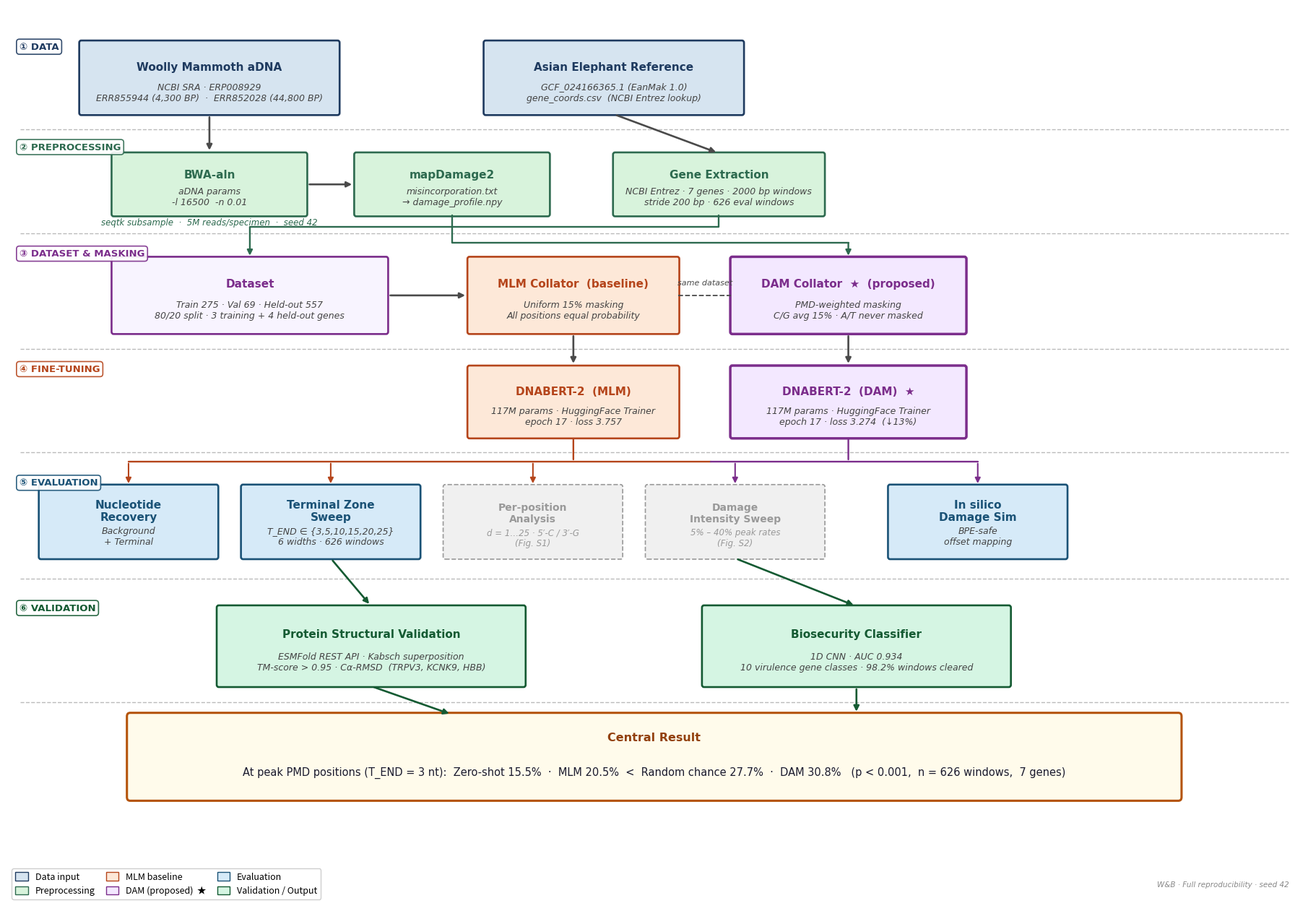

The matplotlib source for this figure: (Note: this script raises an exception after producing the figure.)
"""
VESTIGE — End-to-end pipeline schematic for CIBM submission.
Run from project root:
    python3 results/plot_pipeline.py
Outputs: results/figures/fig_pipeline.{pdf,png}
"""

import matplotlib.pyplot as plt
import matplotlib.patches as mpatches
from matplotlib.patches import FancyBboxPatch
from pathlib import Path

OUT_DIR = Path("results/figures")

# ── Palette ──────────────────────────────────────────────────────────────────
C_DATA   = "#1e3a5f"
C_DATA_L = "#d6e4f0"
C_PROC   = "#2d6a4f"
C_PROC_L = "#d8f3dc"
C_CORE   = "#7b2d8b"
C_CORE_L = "#f3e8ff"
C_BASE   = "#b5451b"
C_BASE_L = "#fde8d8"
C_EVAL   = "#1a5276"
C_EVAL_L = "#d6eaf8"
C_OUT    = "#145a32"
C_OUT_L  = "#d5f5e3"
C_ARROW  = "#4a4a4a"
FONT     = "DejaVu Sans"

# ── Global size tokens ────────────────────────────────────────────────────────
FS_L   = 11.0   # box label
FS_S   =  9.0   # box sublabel  (FS_L - 2)
FS_SEC =  9.5   # section badge
FS_NOTE=  8.5   # italic notes
LW_BOX = 1.9    # default box edge
LW_ARR = 1.9    # default arrow
MS     = 11     # arrowhead mutation_scale


def box(ax, x, y, w, h, label, sublabel=None,
        fc="#f0f0f0", ec="#333333", fontsize=FS_L,
        bold=True, radius=0.025, lw=LW_BOX, label_color="black"):
    patch = FancyBboxPatch(
        (x - w / 2, y - h / 2), w, h,
        boxstyle=f"round,pad=0.01,rounding_size={radius}",
        facecolor=fc, edgecolor=ec, linewidth=lw, zorder=3
    )
    ax.add_patch(patch)
    fw = "bold" if bold else "normal"
    if sublabel:
        ax.text(x, y + h * 0.15, label, ha="center", va="center",
                fontsize=fontsize, fontweight=fw, color=label_color,
                fontfamily=FONT, zorder=4)
        ax.text(x, y - h * 0.20, sublabel, ha="center", va="center",
                fontsize=fontsize - 2, color="#444444",
                fontfamily=FONT, zorder=4, style="italic")
    else:
        ax.text(x, y, label, ha="center", va="center",
                fontsize=fontsize, fontweight=fw, color=label_color,
                fontfamily=FONT, zorder=4)
    return patch


def arrow(ax, x1, y1, x2, y2, color=C_ARROW, lw=LW_ARR, style="-|>",
          shrink=3, connectionstyle="arc3,rad=0.0"):
    ax.annotate("",
        xy=(x2, y2), xytext=(x1, y1),
        arrowprops=dict(
            arrowstyle=style, color=color, lw=lw,
            mutation_scale=MS,
            shrinkA=shrink, shrinkB=shrink,
            connectionstyle=connectionstyle,
        ),
        zorder=5
    )


def section_label(ax, x, y, text, color):
    ax.text(x, y, text, ha="left", va="center",
            fontsize=FS_SEC, color=color, fontweight="bold",
            fontfamily=FONT,
            bbox=dict(boxstyle="round,pad=0.3", fc="white", ec=color,
                      lw=1.2, alpha=0.9),
            zorder=6)


def divider(ax, y, xmin=0.01, xmax=0.99, color="#cccccc", ls="--"):
    ax.axhline(y, xmin=xmin, xmax=xmax, color=color, lw=1.0, ls=ls, zorder=1)


def make_pipeline():
    fig, ax = plt.subplots(figsize=(18, 12.5))   # larger canvas for 100% readability
    ax.set_xlim(0, 16)
    ax.set_ylim(0, 10.1)
    ax.axis("off")
    fig.patch.set_facecolor("white")

    # ═══════════════════════════════════════════════════════════════════════
    # ROW 1 — DATA INPUTS  (y=9.3, h=0.82)
    # box top=9.71, bottom=8.89
    # ═══════════════════════════════════════════════════════════════════════
    section_label(ax, 0.15, 9.65, "① DATA", C_DATA)

    box(ax, 2.5, 9.3, 3.2, 0.82,
        "Woolly Mammoth aDNA",
        "NCBI SRA · ERP008929\nERR855944 (4,300 BP)  ·  ERR852028 (44,800 BP)",
        fc=C_DATA_L, ec=C_DATA, label_color=C_DATA)

    box(ax, 7.5, 9.3, 3.2, 0.82,
        "Asian Elephant Reference",
        "GCF_024166365.1 (EanMak 1.0)\ngene_coords.csv  (NCBI Entrez lookup)",
        fc=C_DATA_L, ec=C_DATA, label_color=C_DATA)

    # ═══════════════════════════════════════════════════════════════════════
    # ROW 2 — PREPROCESSING  (y=8.1, h=0.70)
    # box top=8.45, bottom=7.75
    # ═══════════════════════════════════════════════════════════════════════
    divider(ax, 8.72, color="#bbbbbb")
    section_label(ax, 0.15, 8.52, "② PREPROCESSING", C_PROC)

    box(ax, 2.5,  8.1, 2.4, 0.70, "BWA-aln",
        "aDNA params\n-l 16500  -n 0.01",
        fc=C_PROC_L, ec=C_PROC, label_color=C_PROC)

    box(ax, 5.5,  8.1, 2.4, 0.70, "mapDamage2",
        "misincorporation.txt\n→ damage_profile.npy",
        fc=C_PROC_L, ec=C_PROC, label_color=C_PROC)

    box(ax, 8.8,  8.1, 2.6, 0.70, "Gene Extraction",
        "NCBI Entrez · 7 genes · 2000 bp windows\nstride 200 bp · 626 eval windows",
        fc=C_PROC_L, ec=C_PROC, label_color=C_PROC)

    ax.text(2.5, 7.67, "seqtk subsample  ·  5M reads/specimen  ·  seed 42",
            ha="center", va="center", fontsize=FS_NOTE, color=C_PROC,
            fontfamily=FONT, style="italic")

    # Row 1 → Row 2 arrows  (data bottom=8.89 → preproc top=8.45)
    arrow(ax, 2.5, 8.89, 2.5,  8.45)
    arrow(ax, 3.7, 8.1,  4.3,  8.1)
    arrow(ax, 7.5, 8.89, 8.8,  8.45)

    # ═══════════════════════════════════════════════════════════════════════
    # ROW 3 — DATASET + MASKING  (y=6.85, h=0.85)
    # box top=7.275, bottom=6.425
    # ═══════════════════════════════════════════════════════════════════════
    divider(ax, 7.55, color="#bbbbbb")
    section_label(ax, 0.15, 7.32, "③ DATASET & MASKING", C_CORE)

    box(ax, 3.0, 6.85, 3.4, 0.85, "Dataset",
        "Train 275 · Val 69 · Held-out 557\n80/20 split · 3 training + 4 held-out genes",
        fc="#f8f4ff", ec=C_CORE, label_color=C_CORE)

    box(ax, 7.0, 6.85, 2.6, 0.85, "MLM Collator  (baseline)",
        "Uniform 15% masking\nAll positions equal probability",
        fc=C_BASE_L, ec=C_BASE, label_color=C_BASE)

    box(ax, 10.4, 6.85, 2.9, 0.85, "DAM Collator  ★  (proposed)",
        "PMD-weighted masking\nC/G avg 15% · A/T never masked",
        fc=C_CORE_L, ec=C_CORE, label_color=C_CORE, lw=2.5)

    # ── Preprocessing → Masking: L-shaped orthogonal routes ──────────────
    # Gap between preproc bottom (7.75) and masking top (7.275):
    #   y=7.62  Gene Extraction → Dataset
    #   y=7.44  mapDamage2 → DAM Collator

    def lpath(xs, ys, color, lw=1.7):
        ax.plot(xs, ys, color=color, lw=lw, zorder=5,
                solid_capstyle="round", solid_joinstyle="round")

    def ltip(x1, y1, x2, y2, color, lw=1.7):
        ax.annotate("", xy=(x2, y2), xytext=(x1, y1),
                    arrowprops=dict(arrowstyle="-|>", color=color,
                                   lw=lw, mutation_scale=MS,
                                   shrinkA=0, shrinkB=2), zorder=6)

    lpath([8.8, 8.8, 3.0], [7.75, 7.62, 7.62], C_PROC)
    ltip(3.0, 7.62, 3.0, 7.275, C_PROC)

    lpath([5.5, 5.5, 10.4], [7.75, 7.44, 7.44], C_PROC)
    ltip(10.4, 7.44, 10.4, 7.275, C_PROC)

    # Dataset → MLM (direct horizontal; MLM left edge = 7.0 - 1.3 = 5.7)
    arrow(ax, 4.7, 6.85, 5.7, 6.85)

    # Dashed "same dataset" connector between collators (MLM right=8.3, DAM left=8.95)
    ax.plot([8.3, 8.95], [6.85, 6.85], color=C_ARROW, lw=1.3,
            ls="dashed", zorder=4, solid_capstyle="round")
    ax.text(8.625, 6.95, "same dataset", ha="center", va="bottom",
            fontsize=8.0, color=C_ARROW, fontfamily=FONT, style="italic", zorder=5)

    # ═══════════════════════════════════════════════════════════════════════
    # ROW 4 — FINE-TUNING  (y=5.65, h=0.80)
    # box top=6.05, bottom=5.25
    # ═══════════════════════════════════════════════════════════════════════
    divider(ax, 6.25, color="#bbbbbb")
    section_label(ax, 0.15, 6.02, "④ FINE-TUNING", C_BASE)

    box(ax, 7.0,  5.65, 2.6, 0.80, "DNABERT-2  (MLM)",
        "117M params · HuggingFace Trainer\nepoch 17 · loss 3.757",
        fc=C_BASE_L, ec=C_BASE, label_color=C_BASE)

    box(ax, 10.4, 5.65, 2.9, 0.80, "DNABERT-2  (DAM)  ★",
        "117M params · HuggingFace Trainer\nepoch 17 · loss 3.274  (↓13%)",
        fc=C_CORE_L, ec=C_CORE, label_color=C_CORE, lw=2.5)

    # Masking bottom (6.425) → Fine-tuning top (6.05)
    arrow(ax, 7.0,  6.425, 7.0,  6.05)
    arrow(ax, 10.4, 6.425, 10.4, 6.05)

    # ═══════════════════════════════════════════════════════════════════════
    # ROW 5 — EVALUATION  (y=4.3, h=0.82)
    # box top=4.71, bottom=3.89
    # ═══════════════════════════════════════════════════════════════════════
    divider(ax, 5.08, color="#bbbbbb")
    section_label(ax, 0.15, 4.74, "⑤ EVALUATION", C_EVAL)

    primary_eval = [
        (1.5,  4.3, "Nucleotide\nRecovery",  "Background\n+ Terminal"),
        (4.0,  4.3, "Terminal Zone\nSweep",  "T_END ∈ {3,5,10,15,20,25}\n6 widths · 626 windows"),
        (12.0, 4.3, "In silico\nDamage Sim", "BPE-safe\noffset mapping"),
    ]
    for ex, ey, el, esl in primary_eval:
        box(ax, ex, ey, 2.2, 0.82, el, esl,
            fc=C_EVAL_L, ec=C_EVAL, label_color=C_EVAL)

    C_SUPP_L, C_SUPP = "#f0f0f0", "#999999"
    supp_eval = [
        (6.5, 4.3, "Per-position\nAnalysis",  "d = 1…25 · 5′-C / 3′-G\n(Fig. S1)"),
        (9.0, 4.3, "Damage\nIntensity Sweep", "5% – 40% peak rates\n(Fig. S2)"),
    ]
    for ex, ey, el, esl in supp_eval:
        patch = FancyBboxPatch(
            (ex - 1.1, ey - 0.41), 2.2, 0.82,
            boxstyle="round,pad=0.01,rounding_size=0.025",
            facecolor=C_SUPP_L, edgecolor=C_SUPP,
            linewidth=1.2, linestyle="dashed", zorder=3
        )
        ax.add_patch(patch)
        ax.text(ex, ey + 0.82 * 0.12, el, ha="center", va="center",
                fontsize=10, fontweight="bold", color=C_SUPP,
                fontfamily=FONT, zorder=4)
        ax.text(ex, ey - 0.82 * 0.22, esl, ha="center", va="center",
                fontsize=8.5, color=C_SUPP, fontfamily=FONT,
                zorder=4, style="italic")

    all_eval_x = [e[0] for e in primary_eval] + [e[0] for e in supp_eval]

    # ── Bus routing: models → horizontal bus → eval boxes ────────────────
    BUS_Y  = 4.98
    BUS_X0 = 1.5
    BUS_X1 = 12.0
    BUS_MID= (7.0 + 10.4) / 2   # 8.7

    # Fine-tuning bottoms (5.25) drop to bus
    ax.annotate("", xy=(7.0,  BUS_Y), xytext=(7.0,  5.25),
                arrowprops=dict(arrowstyle="-", color=C_BASE, lw=1.7), zorder=5)
    ax.annotate("", xy=(10.4, BUS_Y), xytext=(10.4, 5.25),
                arrowprops=dict(arrowstyle="-", color=C_CORE, lw=1.7), zorder=5)

    ax.plot([BUS_X0, BUS_MID], [BUS_Y, BUS_Y],
            color=C_BASE, lw=1.7, zorder=5, solid_capstyle="round")
    ax.plot([BUS_MID, BUS_X1], [BUS_Y, BUS_Y],
            color=C_CORE, lw=1.7, zorder=5, solid_capstyle="round")

    for ex in all_eval_x:
        col = C_BASE if ex <= BUS_MID else C_CORE
        ax.annotate("", xy=(ex, 4.71), xytext=(ex, BUS_Y),
                    arrowprops=dict(arrowstyle="-|>", color=col,
                                   lw=1.5, mutation_scale=MS), zorder=5)

    # ═══════════════════════════════════════════════════════════════════════
    # ROW 6 — VALIDATION  (y=2.9, h=0.90)
    # box top=3.35, bottom=2.45
    # ═══════════════════════════════════════════════════════════════════════
    divider(ax, 3.66, color="#bbbbbb")
    section_label(ax, 0.15, 3.33, "⑥ VALIDATION", C_OUT)

    box(ax, 4.5,  2.9, 3.8, 0.90,
        "Protein Structural Validation",
        "ESMFold REST API · Kabsch superposition\nTM-score > 0.95 · Cα-RMSD  (TRPV3, KCNK9, HBB)",
        fc=C_OUT_L, ec=C_OUT, label_color=C_OUT)

    box(ax, 10.5, 2.9, 3.8, 0.90,
        "Biosecurity Classifier",
        "1D CNN · AUC 0.934\n10 virulence gene classes · 98.2% windows cleared",
        fc=C_OUT_L, ec=C_OUT, label_color=C_OUT)

    # Eval bottom (3.89) → Validation top (3.35)
    arrow(ax, 4.0, 3.89, 4.5,  3.35, color=C_OUT)
    arrow(ax, 9.0, 3.89, 10.5, 3.35, color=C_OUT)

    # ═══════════════════════════════════════════════════════════════════════
    # ROW 7 — KEY RESULT
    # ═══════════════════════════════════════════════════════════════════════
    divider(ax, 2.27, color="#bbbbbb")

    result_patch = FancyBboxPatch(
        (1.5, 1.18), 13.0, 0.95,
        boxstyle="round,pad=0.02,rounding_size=0.04",
        facecolor="#fffbeb", edgecolor="#b45309", linewidth=2.2, zorder=3
    )
    ax.add_patch(result_patch)

    ax.text(8.0, 1.87,
            "Central Result",
            ha="center", va="center", fontsize=11.5, fontweight="bold",
            color="#92400e", fontfamily=FONT, zorder=4)

    ax.text(8.0, 1.48,
            "At peak PMD positions (T_END = 3 nt):  "
            "Zero-shot 15.5%  ·  MLM 20.5%  <  Random chance 27.7%  ·  "
            "DAM 30.8%   (p < 0.001,  n = 626 windows,  7 genes)",
            ha="center", va="center", fontsize=10.5, color="#1a1a2e",
            fontfamily=FONT, zorder=4)

    # Validation bottom (2.45) → Result top (2.13)
    arrow(ax, 4.5,  2.45, 5.5,  2.13, color=C_OUT)
    arrow(ax, 10.5, 2.45, 10.5, 2.13, color=C_OUT)

    # ── W&B badge ────────────────────────────────────────────────────────
    ax.text(15.85, 0.18, "W&B · Full reproducibility · seed 42",
            ha="right", va="bottom", fontsize=7.5, color="#888888",
            fontfamily=FONT, style="italic")

    # ── Legend ───────────────────────────────────────────────────────────
    legend_patches = [
        mpatches.Patch(fc=C_DATA_L, ec=C_DATA, label="Data input"),
        mpatches.Patch(fc=C_PROC_L, ec=C_PROC, label="Preprocessing"),
        mpatches.Patch(fc=C_BASE_L, ec=C_BASE, label="MLM baseline"),
        mpatches.Patch(fc=C_CORE_L, ec=C_CORE, label="DAM (proposed)  ★"),
        mpatches.Patch(fc=C_EVAL_L, ec=C_EVAL, label="Evaluation"),
        mpatches.Patch(fc=C_OUT_L,  ec=C_OUT,  label="Validation / Output"),
    ]
    ax.legend(handles=legend_patches, loc="lower left",
              bbox_to_anchor=(0.0, 0.0),
              fontsize=9.0, frameon=True, framealpha=0.95,
              edgecolor="#cccccc", ncol=3,
              handlelength=1.4, handleheight=1.0,
              columnspacing=1.2)

    plt.tight_layout(pad=0.3)

    out = OUT_DIR / "fig_pipeline"
    fig.savefig(str(out) + ".pdf", bbox_inches="tight", dpi=300)
    fig.savefig(str(out) + ".png", dpi=300, bbox_inches="tight")
    print(f"Pipeline figure → {out}.{{pdf,png}}")
    plt.close(fig)


if __name__ == "__main__":
    make_pipeline()
